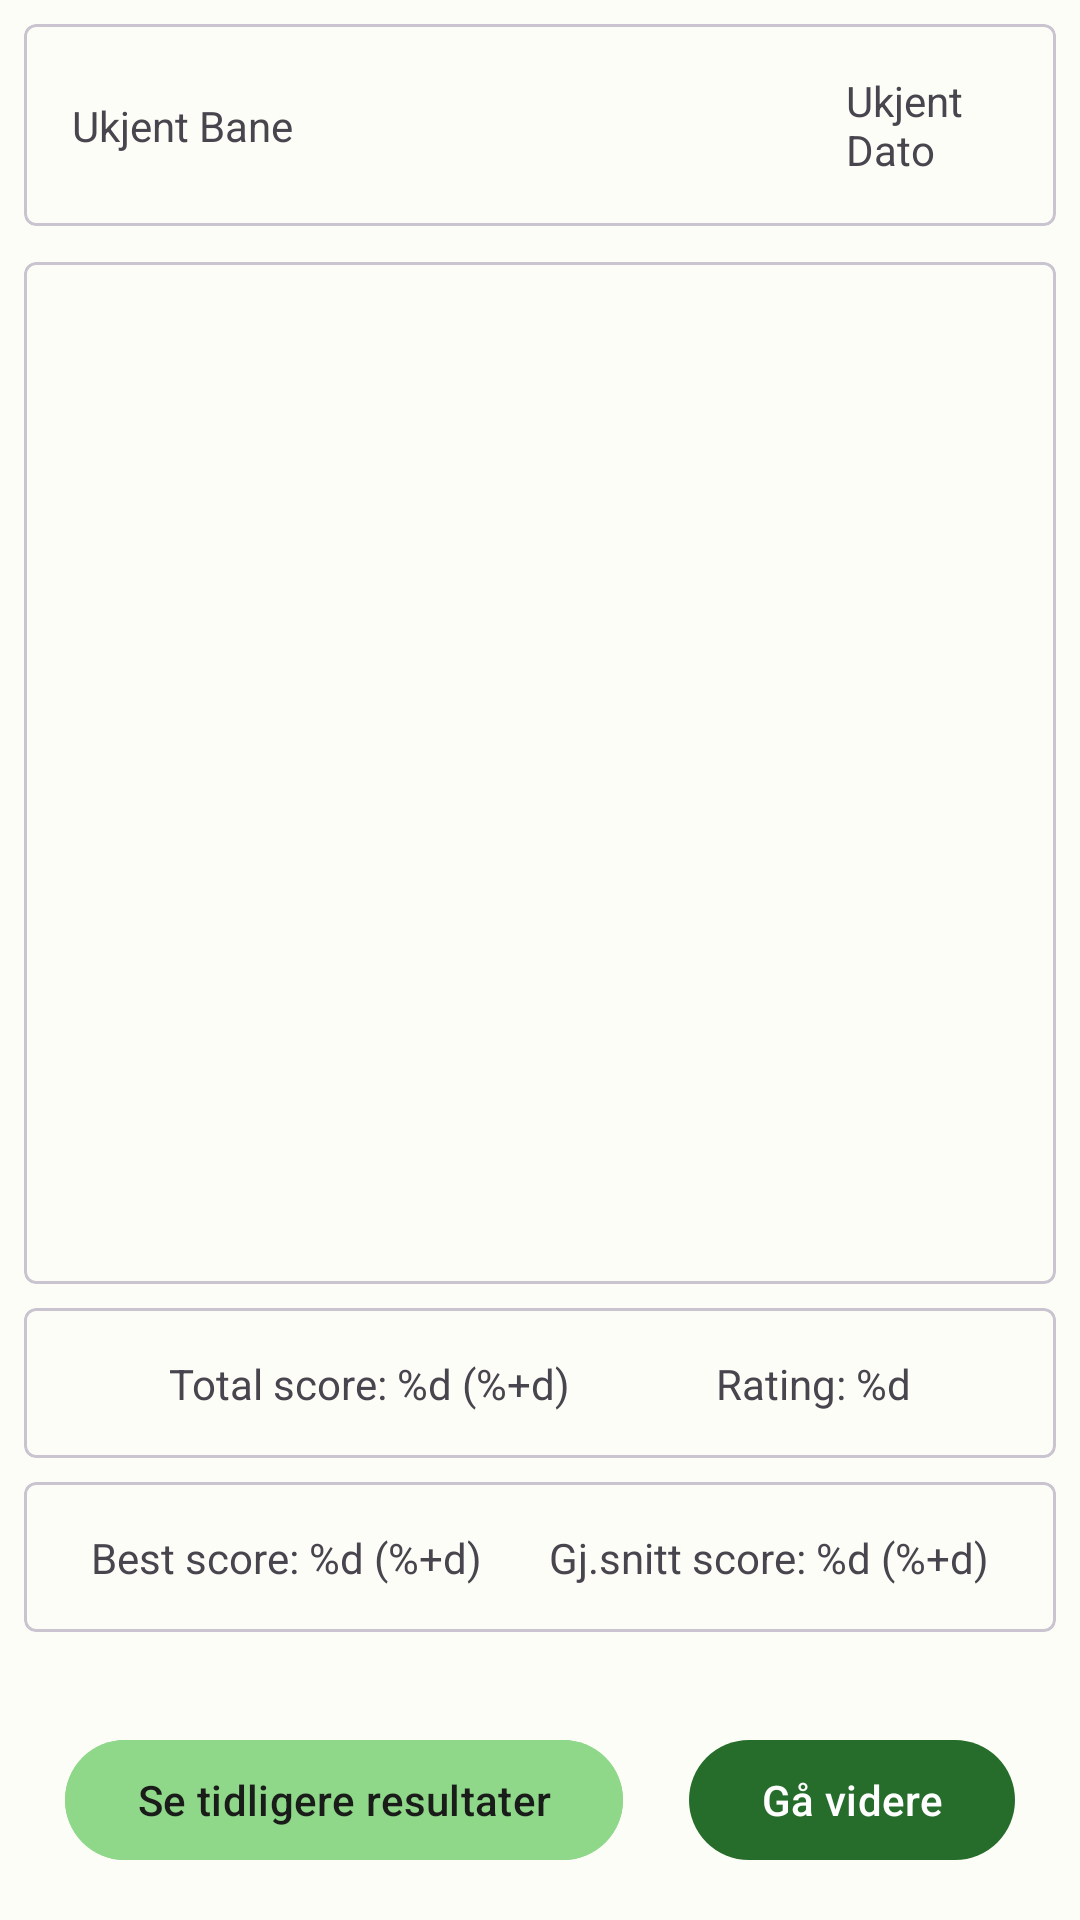

Produce the Android XML layout that renders to this screen, including the resource entries it uses.
<!-- AndroidManifest.xml: application theme Theme.DiscgolfApp -->
<!-- res/layout/fragment_score_board.xml -->
<?xml version="1.0" encoding="utf-8"?>
<androidx.constraintlayout.widget.ConstraintLayout xmlns:android="http://schemas.android.com/apk/res/android"
    xmlns:app="http://schemas.android.com/apk/res-auto"
    xmlns:tools="http://schemas.android.com/tools"
    android:layout_width="match_parent"
    android:layout_height="match_parent"
    tools:context=".screens.play.scoreboard.ScoreBoardFragment">

    <com.google.android.material.card.MaterialCardView
        android:id="@+id/scoreBoardHeaderCardView"
        android:layout_width="0dp"
        android:layout_height="wrap_content"
        android:layout_gravity="center"
        android:layout_marginStart="8dp"
        android:layout_marginTop="8dp"
        android:layout_marginEnd="8dp"
        android:layout_marginBottom="4dp"
        app:cardCornerRadius="4dp"
        app:layout_constraintBottom_toTopOf="@+id/finishScoreBoardResultsCardView"
        app:layout_constraintEnd_toEndOf="parent"
        app:layout_constraintStart_toStartOf="parent"
        app:layout_constraintTop_toTopOf="parent">

        <androidx.constraintlayout.widget.ConstraintLayout
            android:layout_width="match_parent"
            android:layout_height="match_parent">

            <com.google.android.material.textview.MaterialTextView
                android:id="@+id/scoreBoardCourseHeader"
                android:layout_width="0dp"
                android:layout_height="wrap_content"
                android:padding="16dp"
                android:text="@string/scoreboard_course_name_placeholder"
                app:layout_constraintBottom_toBottomOf="parent"
                app:layout_constraintEnd_toStartOf="@+id/scoreBoardDateHeader"
                app:layout_constraintHorizontal_bias="0.5"
                app:layout_constraintStart_toStartOf="parent"
                app:layout_constraintTop_toTopOf="parent"
                android:singleLine="false"
                app:layout_constraintHorizontal_weight="3"/>

            <com.google.android.material.textview.MaterialTextView
                android:id="@+id/scoreBoardDateHeader"
                android:layout_width="0dp"
                android:layout_height="wrap_content"
                android:padding="16dp"
                android:text="@string/unknown_date"
                app:layout_constraintBottom_toBottomOf="parent"
                app:layout_constraintEnd_toEndOf="parent"
                app:layout_constraintHorizontal_bias="0.5"
                app:layout_constraintStart_toEndOf="@+id/scoreBoardCourseHeader"
                app:layout_constraintTop_toTopOf="parent"
                app:layout_constraintVertical_bias="0.0"
                android:singleLine="false"
                app:layout_constraintHorizontal_weight="1"/>

        </androidx.constraintlayout.widget.ConstraintLayout>

    </com.google.android.material.card.MaterialCardView>

    <com.google.android.material.card.MaterialCardView
        android:id="@+id/finishScoreBoardResultsCardView"
        android:layout_width="0dp"
        android:layout_height="0dp"
        android:layout_gravity="center"
        android:layout_marginStart="8dp"
        android:layout_marginTop="8dp"
        android:layout_marginEnd="8dp"
        android:layout_marginBottom="8dp"
        app:cardCornerRadius="4dp"
        app:layout_constraintBottom_toTopOf="@+id/scoreBoardScoreAndRatingCardView"
        app:layout_constraintEnd_toEndOf="parent"
        app:layout_constraintStart_toStartOf="parent"
        app:layout_constraintTop_toBottomOf="@+id/scoreBoardHeaderCardView">

        <ScrollView
            android:id="@+id/scoreBoardLayout"
            android:layout_width="match_parent"
            android:layout_height="match_parent"
            android:layout_margin="8dp">

            <LinearLayout
                android:id="@+id/scoreBoardLinearLayout"
                android:layout_width="wrap_content"
                android:layout_height="wrap_content"
                android:contentDescription="@string/scoreboard_ll_content_desc"
                android:orientation="vertical" />

        </ScrollView>

    </com.google.android.material.card.MaterialCardView>

    <com.google.android.material.card.MaterialCardView
        android:id="@+id/scoreBoardScoreAndRatingCardView"
        android:layout_width="0dp"
        android:layout_height="50dp"
        android:layout_gravity="center"
        android:layout_marginStart="8dp"
        android:layout_marginEnd="8dp"
        android:layout_marginBottom="8dp"
        app:cardCornerRadius="4dp"
        app:layout_constraintBottom_toTopOf="@+id/scoreBoardBestAndAvgScoreCardView"
        app:layout_constraintEnd_toEndOf="parent"
        app:layout_constraintStart_toStartOf="parent">

        <androidx.constraintlayout.widget.ConstraintLayout
            android:layout_width="match_parent"
            android:layout_height="match_parent">

            <com.google.android.material.textview.MaterialTextView
                android:id="@+id/totalScoreTextView"
                android:layout_width="wrap_content"
                android:layout_height="wrap_content"
                android:text="@string/scoreboard_text_total"
                app:layout_constraintBottom_toBottomOf="parent"
                app:layout_constraintEnd_toStartOf="@+id/round_rating"
                app:layout_constraintHorizontal_bias="0.5"
                app:layout_constraintStart_toStartOf="parent"
                app:layout_constraintTop_toTopOf="parent" />

            <com.google.android.material.textview.MaterialTextView
                android:id="@+id/round_rating"
                android:layout_width="wrap_content"
                android:layout_height="wrap_content"
                android:text="@string/rating_d"
                app:layout_constraintBottom_toBottomOf="parent"
                app:layout_constraintEnd_toEndOf="parent"
                app:layout_constraintHorizontal_bias="0.5"
                app:layout_constraintStart_toEndOf="@+id/totalScoreTextView"
                app:layout_constraintTop_toTopOf="parent" />

        </androidx.constraintlayout.widget.ConstraintLayout>

    </com.google.android.material.card.MaterialCardView>

    <com.google.android.material.card.MaterialCardView
        android:id="@+id/scoreBoardBestAndAvgScoreCardView"
        android:layout_width="0dp"
        android:layout_height="50dp"
        android:layout_gravity="center"
        android:layout_marginStart="8dp"
        android:layout_marginEnd="8dp"
        android:layout_marginBottom="32dp"
        app:cardCornerRadius="4dp"
        app:layout_constraintBottom_toTopOf="@+id/finishScoreBoardButton"
        app:layout_constraintEnd_toEndOf="parent"
        app:layout_constraintStart_toStartOf="parent">

        <androidx.constraintlayout.widget.ConstraintLayout
            android:layout_width="match_parent"
            android:layout_height="match_parent">

            <com.google.android.material.textview.MaterialTextView
                android:id="@+id/bestScoreTextView"
                android:layout_width="wrap_content"
                android:layout_height="wrap_content"
                android:text="@string/scoreboard_text_best_score"
                app:layout_constraintBottom_toBottomOf="parent"
                app:layout_constraintEnd_toStartOf="@+id/avgScoreTextView"
                app:layout_constraintHorizontal_bias="0.5"
                app:layout_constraintHorizontal_chainStyle="spread"
                app:layout_constraintStart_toStartOf="parent"
                app:layout_constraintTop_toTopOf="parent" />

            <com.google.android.material.textview.MaterialTextView
                android:id="@+id/avgScoreTextView"
                android:layout_width="wrap_content"
                android:layout_height="wrap_content"
                android:text="@string/scoreboard_text_average_score"
                app:layout_constraintBottom_toBottomOf="parent"
                app:layout_constraintEnd_toEndOf="parent"
                app:layout_constraintHorizontal_bias="0.5"
                app:layout_constraintStart_toEndOf="@+id/bestScoreTextView"
                app:layout_constraintTop_toTopOf="parent" />
        </androidx.constraintlayout.widget.ConstraintLayout>


    </com.google.android.material.card.MaterialCardView>

    <com.google.android.material.button.MaterialButton
        android:id="@+id/finishScoreBoardButton"
        android:layout_width="wrap_content"
        android:layout_height="wrap_content"
        android:layout_marginBottom="16dp"
        android:text="@string/finish_scoreboard"
        app:layout_constraintBottom_toBottomOf="parent"
        app:layout_constraintEnd_toEndOf="parent"
        app:layout_constraintHorizontal_bias="0.5"
        app:layout_constraintStart_toEndOf="@+id/showPrevResultsScoreBoardButton" />

    <com.google.android.material.button.MaterialButton
        android:id="@+id/showPrevResultsScoreBoardButton"
        android:layout_width="wrap_content"
        android:layout_height="wrap_content"
        android:layout_marginBottom="16dp"
        android:backgroundTint="@color/md_theme_dark_surfaceTint"
        android:text="@string/show_prev_results"
        android:textColor="@color/md_theme_dark_background"
        app:layout_constraintBottom_toBottomOf="parent"
        app:layout_constraintEnd_toStartOf="@+id/finishScoreBoardButton"
        app:layout_constraintHorizontal_bias="0.5"
        app:layout_constraintStart_toStartOf="parent" />
</androidx.constraintlayout.widget.ConstraintLayout>
<!-- resources referenced by this layout -->
<resources>
  <color name="md_theme_dark_background">#1A1C19</color>
  <color name="md_theme_dark_surfaceTint">#8FD88A</color>
  <string name="finish_scoreboard">Gå videre</string>
  <string name="rating_d">Rating: %d</string>
  <string name="scoreboard_course_name_placeholder">Ukjent Bane</string>
  <string name="scoreboard_ll_content_desc">Poeng for runden</string>
  <string name="scoreboard_text_average_score">Gj.snitt score: %d (%+d)</string>
  <string name="scoreboard_text_best_score">Best score: %d (%+d)</string>
  <string name="scoreboard_text_total">Total score: %d (%+d)</string>
  <string name="show_prev_results">Se tidligere resultater</string>
  <string name="unknown_date">Ukjent Dato</string>
  <color name="md_theme_light_primary">#266C2B</color>
  <color name="md_theme_light_onPrimary">#FFFFFF</color>
  <color name="md_theme_light_primaryContainer">#AAF5A4</color>
  <color name="md_theme_light_onPrimaryContainer">#002204</color>
  <color name="md_theme_light_secondary">#52634F</color>
  <color name="md_theme_light_onSecondary">#FFFFFF</color>
  <color name="md_theme_light_secondaryContainer">#D5E8CF</color>
  <color name="md_theme_light_onSecondaryContainer">#101F10</color>
  <color name="md_theme_light_tertiary">#38656A</color>
  <color name="md_theme_light_onTertiary">#FFFFFF</color>
  <color name="md_theme_light_tertiaryContainer">#BCEBF1</color>
  <color name="md_theme_light_onTertiaryContainer">#001F23</color>
  <color name="md_theme_light_error">#BA1A1A</color>
  <color name="md_theme_light_errorContainer">#FFDAD6</color>
  <color name="md_theme_light_onError">#FFFFFF</color>
  <color name="md_theme_light_onErrorContainer">#410002</color>
  <color name="md_theme_light_background">#FCFDF6</color>
  <color name="md_theme_light_onBackground">#1A1C19</color>
  <color name="md_theme_light_surface">#FCFDF6</color>
  <color name="md_theme_light_onSurface">#1A1C19</color>
  <color name="md_theme_light_surfaceVariant">#DEE5D8</color>
  <color name="md_theme_light_onSurfaceVariant">#424940</color>
  <color name="md_theme_light_outline">#72796F</color>
  <color name="md_theme_light_inverseOnSurface">#F0F1EB</color>
  <color name="md_theme_light_inverseSurface">#2F312D</color>
  <color name="md_theme_light_inversePrimary">#8FD88A</color>
</resources>
